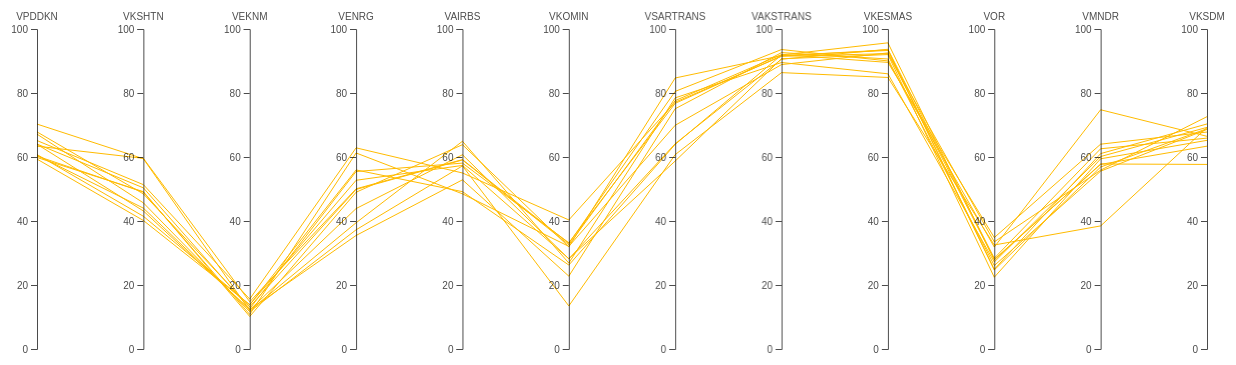
D3 v4 page, settled after 480 driven frames (8 s of simulated time); the page loaded 1 data file(s).


  // set the dimensions and margins of the graph
  var margin = {
      top: 30,
      right: 30,
      bottom: 10,
      left: 60
    },
    width = 1260 - margin.left - margin.right,
    height = 360 - margin.top - margin.bottom;

  // append the svg object to the body of the page
  var svg = d3.select("#my_dataviz")
    .append("svg")
    .attr("width", width + margin.left + margin.right)
    .attr("height", height + margin.top + margin.bottom)
    .append("g")
    .attr("transform",
      "translate(" + margin.left + "," + margin.top + ")");

  // Parse the Data
  d3.csv("SULTENG.csv", function (data) {

    // Color scale: give me a specie name, I return a color
    var color = d3.scaleOrdinal()
      .domain(["Tertinggal", "Berkembang", "Mandiri"])
      .range(["rgb(255, 70, 70)", "rgb(255, 187, 0)", "rgb(9, 252, 9)"])

    // Here I set the list of dimension manually to control the order of axis:
    dimensions = ["VPDDKN", "VKSHTN", "VEKNM", "VENRG", "VAIRBS", "VKOMIN", "VSARTRANS",
      "VAKSTRANS", "VKESMAS", "VOR", "VMNDR", "VKSDM"
    ]

    // For each dimension, I build a linear scale. I store all in a y object
    var y = {}
    for (i in dimensions) {
      name = dimensions[i]
      y[name] = d3.scaleLinear()
        .domain([0, 100.000]) // --> Same axis range for each group
        // --> different axis range for each group --> .domain( [d3.extent(data, function(d) { return +d[name]; })] )
        .range([height, 0])
    }

    // Build the X scale -> it find the best position for each Y axis
    x = d3.scalePoint()
      .range([0, width])
      .domain(dimensions);

    // Highlight the specie that is hovered
    var highlight = function (d) {

      selected_specie = d.CLASS

      // first every group turns grey
      d3.selectAll(".line")
        .transition().duration(200)
        .style("stroke", "lightgrey")
        .style("opacity", 0.5)
      // Second the hovered specie takes its color
      d3.selectAll("." + selected_specie)
        .transition().duration(200)
        .style("stroke", color(selected_specie))
        .style("opacity", 2)
      d3.selectAll(".line")
        .append("title")
        .text(function (e) {
          return e.KAB;
        })
    }

    // Unhighlight
    var doNotHighlight = function (d) {
      d3.selectAll(".line")
        .transition().duration(200).delay(1000)
        .style("stroke", function (d) {
          return (color(d.CLASS))
        })
        .style("opacity", 1)
    }

    // The path function take a row of the csv as input, and return x and y coordinates of the line to draw for this raw.
    function path(d) {
      return d3.line()(dimensions.map(function (p) {
        return [x(p), y[p](d[p])];
      }));
    }

    // Draw the lines
    svg
      .selectAll("myPath")
      .data(data)
      .enter()
      .append("path")
      .attr("class", function (d) {
        return "line " + d.CLASS
      }) // 2 class for each line: 'line' and the group name
      .attr("d", path)
      .style("fill", "none")
      .style("stroke", function (d) {
        return (color(d.CLASS))
      })
      .style("opacity", 2)
      .on("mouseover", highlight)
      .on("mouseleave", doNotHighlight)

    // Draw the axis:
    svg.selectAll("myAxis")
      // For each dimension of the dataset I add a 'g' element:
      .data(dimensions).enter()
      .append("g")
      .attr("class", "axis")
      // I translate this element to its right position on the x axis
      .attr("transform", function (d) {
        return "translate(" + x(d) + ")";
      })
      // And I build the axis with the call function
      .each(function (d) {
        d3.select(this).call(d3.axisLeft().ticks(5).scale(y[d]));
      })
      // Add axis title
      .append("text")
      .style("text-anchor", "middle")
      .attr("y", -9)
      .text(function (d) {
        return d;
      })
      .style("fill", "black")

  })


### data: SULTENG.csv
PROV, KAB, VPDDKN, VKSHTN, VEKNM, VENRG, VAIRBS, VKOMIN, VSARTRANS, VAKSTRANS, VKESMAS, VOR, VMNDR, VKSDM, CLASS
SULAWESI TENGAH, TOLI TOLI, 63.38, 59.58, 14.78, 50.06, 59.19, 33, 80.5, 93.58, 90.02, 31.86, 74.76, 66.47, Berkembang
SULAWESI TENGAH, BUOL, 70.29, 59.45, 12.02, 39.45, 64.91, 26.86, 78.48, 89.53, 85.99, 27.2, 60.15, 69.26, Berkembang
SULAWESI TENGAH, PARIGI MOUTONG, 65.14, 51.36, 15.61, 62.86, 55.01, 40.33, 77.13, 91.46, 92.3, 33.48, 55.89, 72.61, Berkembang
SULAWESI TENGAH, DONGGALA, 67.84, 48.47, 13.2, 49.86, 59.07, 32.56, 77.62, 92.01, 89.56, 34.82, 64.01, 67.8, Berkembang
SULAWESI TENGAH, POSO, 64.04, 50.36, 12.6, 55.46, 58.09, 33.2, 76.77, 91.62, 93.48, 24.89, 61.06, 70.32, Berkembang
SULAWESI TENGAH, BANGGAI, 59.85, 49.16, 10.16, 48.99, 63.85, 31.92, 84.69, 91.69, 93.29, 24.7, 56.87, 68.84, Berkembang
SULAWESI TENGAH, SIGI, 60.29, 49.03, 10.8, 61.26, 48.49, 32.07, 69.91, 88.88, 92.53, 28.01, 57.69, 63.39, Berkembang
SULAWESI TENGAH, MOROWALI UTARA, 60.51, 44.03, 12.22, 43.89, 60.7, 28.16, 64.15, 90.57, 93.66, 28.38, 62.57, 65.9, Berkembang
SULAWESI TENGAH, BANGGAI KEPULAUAN, 63.99, 43.14, 12.3, 35.48, 52.86, 22.77, 75.08, 92.62, 90.63, 26.07, 55.58, 68.62, Berkembang
SULAWESI TENGAH, MOROWALI, 60.76, 41.48, 13.83, 52.72, 57.37, 28.22, 58.73, 90.7, 92.01, 22.43, 59.43, 65.21, Berkembang
SULAWESI TENGAH, TOJO UNA UNA, 59.34, 40.16, 13.85, 55.95, 49.17, 26.23, 63.94, 91.9, 95.67, 27.8, 57.82, 57.68, Berkembang
SULAWESI TENGAH, BANGGAI LAUT, 67.14, 45.67, 11.66, 37.25, 57.22, 13.46, 60.74, 86.37, 84.85, 32.5, 38.46, 69.21, Berkembang